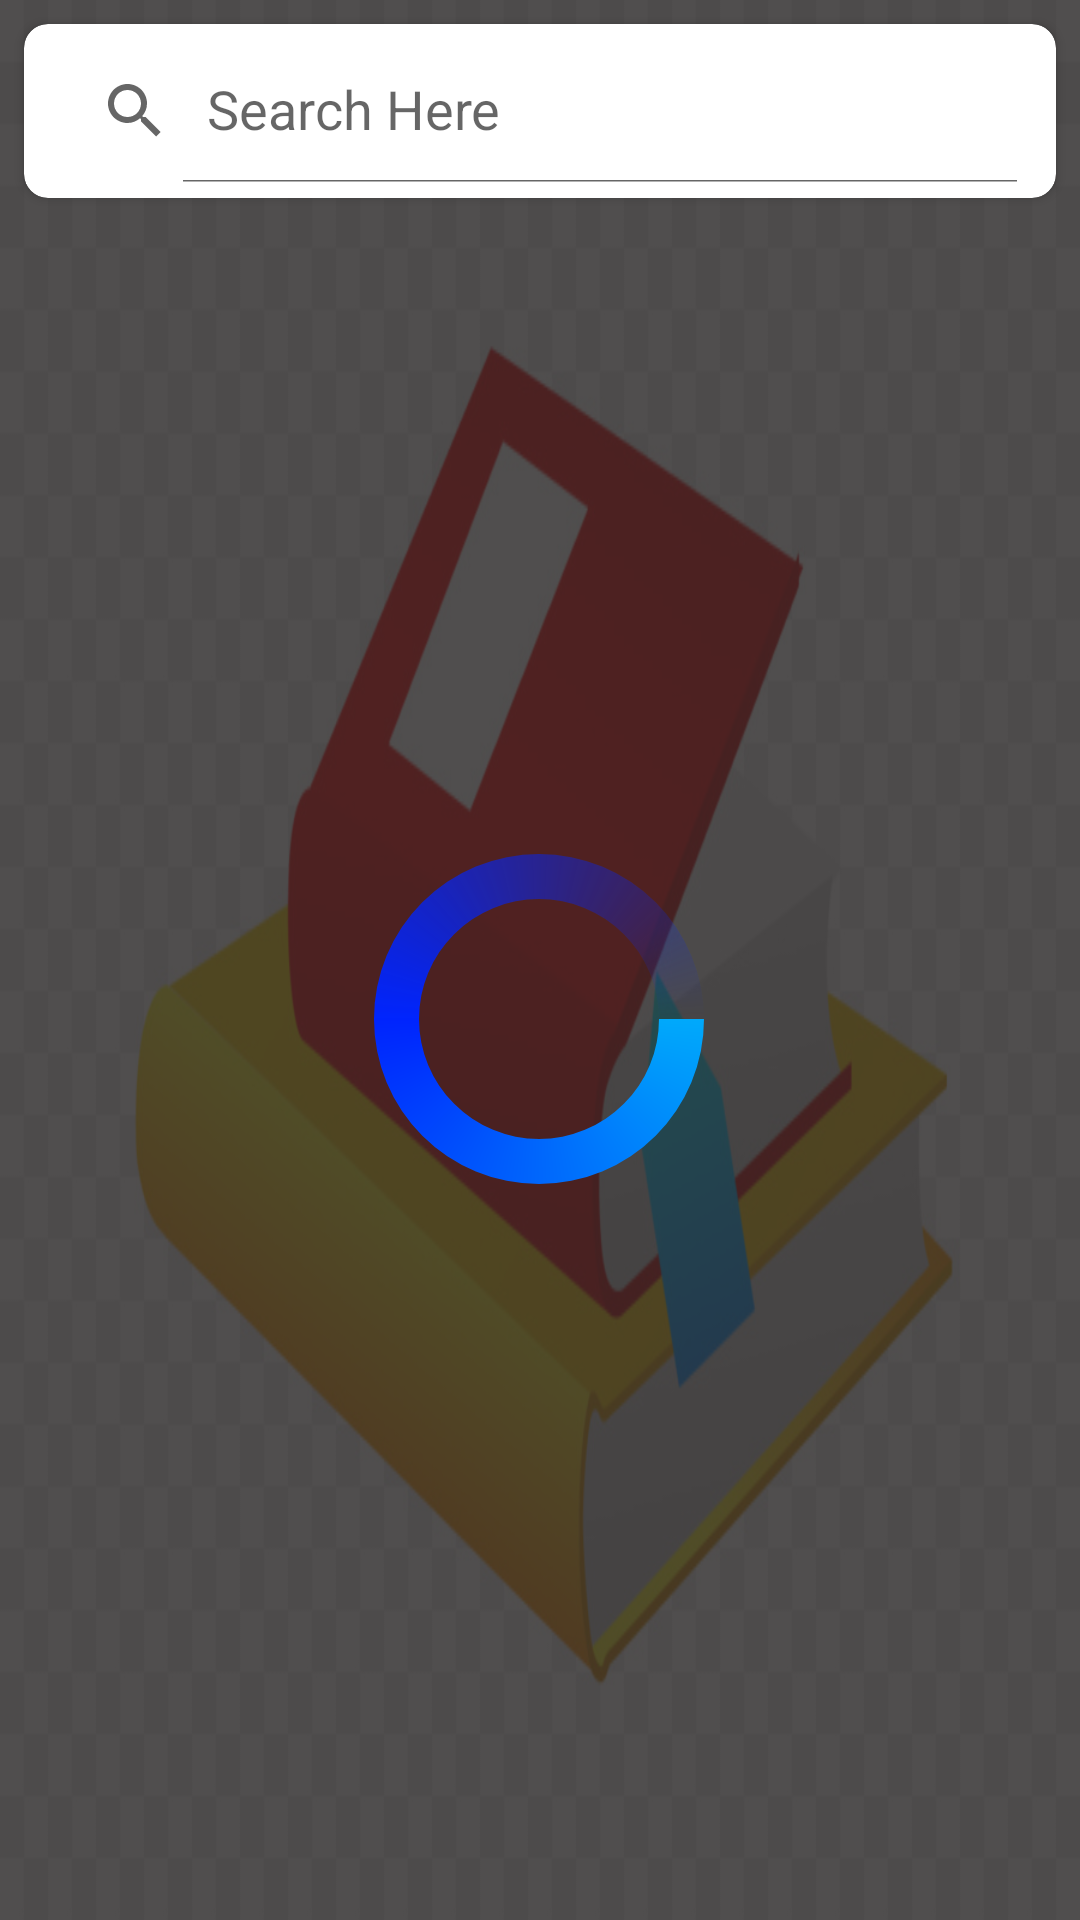

Android layout source for this screen:
<!-- AndroidManifest.xml: application theme Theme.MyBookListApp -->
<!-- res/layout/activity_main.xml -->
<?xml version="1.0" encoding="utf-8"?>
<androidx.constraintlayout.widget.ConstraintLayout xmlns:android="http://schemas.android.com/apk/res/android"
    xmlns:app="http://schemas.android.com/apk/res-auto"
    xmlns:tools="http://schemas.android.com/tools"
    android:id="@+id/main_layout"
    android:layout_width="match_parent"
    android:layout_height="match_parent"
    android:background="@drawable/back"
    tools:context=".MainActivity">

    <View
        android:id="@+id/view"
        android:layout_width="wrap_content"
        android:layout_height="wrap_content"
        android:background="#D22B2929"
        app:layout_constraintBottom_toBottomOf="parent"
        app:layout_constraintEnd_toEndOf="parent"
        app:layout_constraintStart_toStartOf="parent"
        app:layout_constraintTop_toTopOf="parent" />

    <ProgressBar
        android:id="@+id/progressBar"
        style="?android:attr/progressBarStyle"
        android:layout_width="120dp"
        android:layout_height="120dp"
        android:indeterminateDrawable="@drawable/prgress_bar"


        app:layout_constraintBottom_toBottomOf="parent"
        app:layout_constraintEnd_toEndOf="parent"
        app:layout_constraintHorizontal_bias="0.498"
        app:layout_constraintStart_toStartOf="@+id/list"
        app:layout_constraintTop_toTopOf="@+id/list"
        app:layout_constraintVertical_bias="0.461" />

    <androidx.cardview.widget.CardView
        android:id="@+id/cardView"
        android:layout_width="match_parent"
        android:layout_height="wrap_content"
        android:layout_margin="8dp"
        app:cardCornerRadius="8dp"
        app:layout_constraintEnd_toEndOf="parent"
        app:layout_constraintStart_toStartOf="parent"
        app:layout_constraintTop_toTopOf="parent">

        <androidx.appcompat.widget.SearchView
            android:id="@+id/mySearchView"
            android:layout_width="match_parent"
            android:layout_height="wrap_content"
            android:layout_margin="5dp"
            app:iconifiedByDefault="false"

            app:queryHint="Search Here" />

    </androidx.cardview.widget.CardView>

    <androidx.recyclerview.widget.RecyclerView
        android:id="@+id/list"
        android:layout_width="match_parent"
        android:layout_height="0dp"
        android:layout_marginTop="8dp"
        android:alwaysDrawnWithCache="false"
        android:fadeScrollbars="true"
        android:hapticFeedbackEnabled="true"
        app:layout_constraintBottom_toBottomOf="parent"
        app:layout_constraintEnd_toEndOf="parent"
        app:layout_constraintHorizontal_bias="0.0"
        app:layout_constraintStart_toStartOf="parent"
        app:layout_constraintTop_toBottomOf="@+id/cardView"
        app:layout_constraintVertical_bias="1.0"
        tools:listitem="@layout/support_simple_spinner_dropdown_item" />

</androidx.constraintlayout.widget.ConstraintLayout>
<!-- resources referenced by this layout -->
<resources>
  <!-- drawable back: jpg bitmap (drawable-v24, 65709 bytes) -->
  <!-- drawable prgress_bar (drawable) -->
  <?xml version="1.0" encoding="utf-8"?>
  <rotate
      xmlns:android="http://schemas.android.com/apk/res/android"
      android:fromDegrees="0"
      android:pivotX="50%"
      android:pivotY="50%"
      android:toDegrees="360">
  
      
      <shape
          android:innerRadiusRatio="3"
          android:shape="ring"
          android:thicknessRatio="8"
          android:useLevel="false">
  
          
          <size
              android:width="76dip"
              android:height="76dip" />
  
          
          <gradient
              android:angle="0"
              android:centerColor="#0024FD"
              android:endColor="#00ffffff"
              android:startColor="#00A9FB"
              android:type="sweep"
              android:useLevel="false" />
      </shape>
  
  </rotate>
  <style name="Theme.MyBookListApp" parent="Theme.MaterialComponents.DayNight.DarkActionBar">
          
          <item name="colorPrimary">@color/purple_500</item>
          <item name="colorPrimaryVariant">@color/purple_700</item>
          <item name="colorOnPrimary">@color/white</item>
          
          <item name="colorSecondary">@color/teal_200</item>
          <item name="colorSecondaryVariant">@color/teal_700</item>
          <item name="colorOnSecondary">@color/black</item>
          
          <item name="android:statusBarColor" tools:targetApi="l">?attr/colorPrimaryVariant</item>
          
      </style>
  <!-- not gathered from this repository: default colours our renderer supplied (Android Studio template values) -->
  <color name="purple_500">#FF6200EE</color>
  <color name="purple_700">#FF3700B3</color>
  <color name="teal_200">#FF03DAC5</color>
  <color name="teal_700">#FF018786</color>
  <color name="black">#FF000000</color>
  <color name="white">#FFFFFFFF</color>
</resources>
